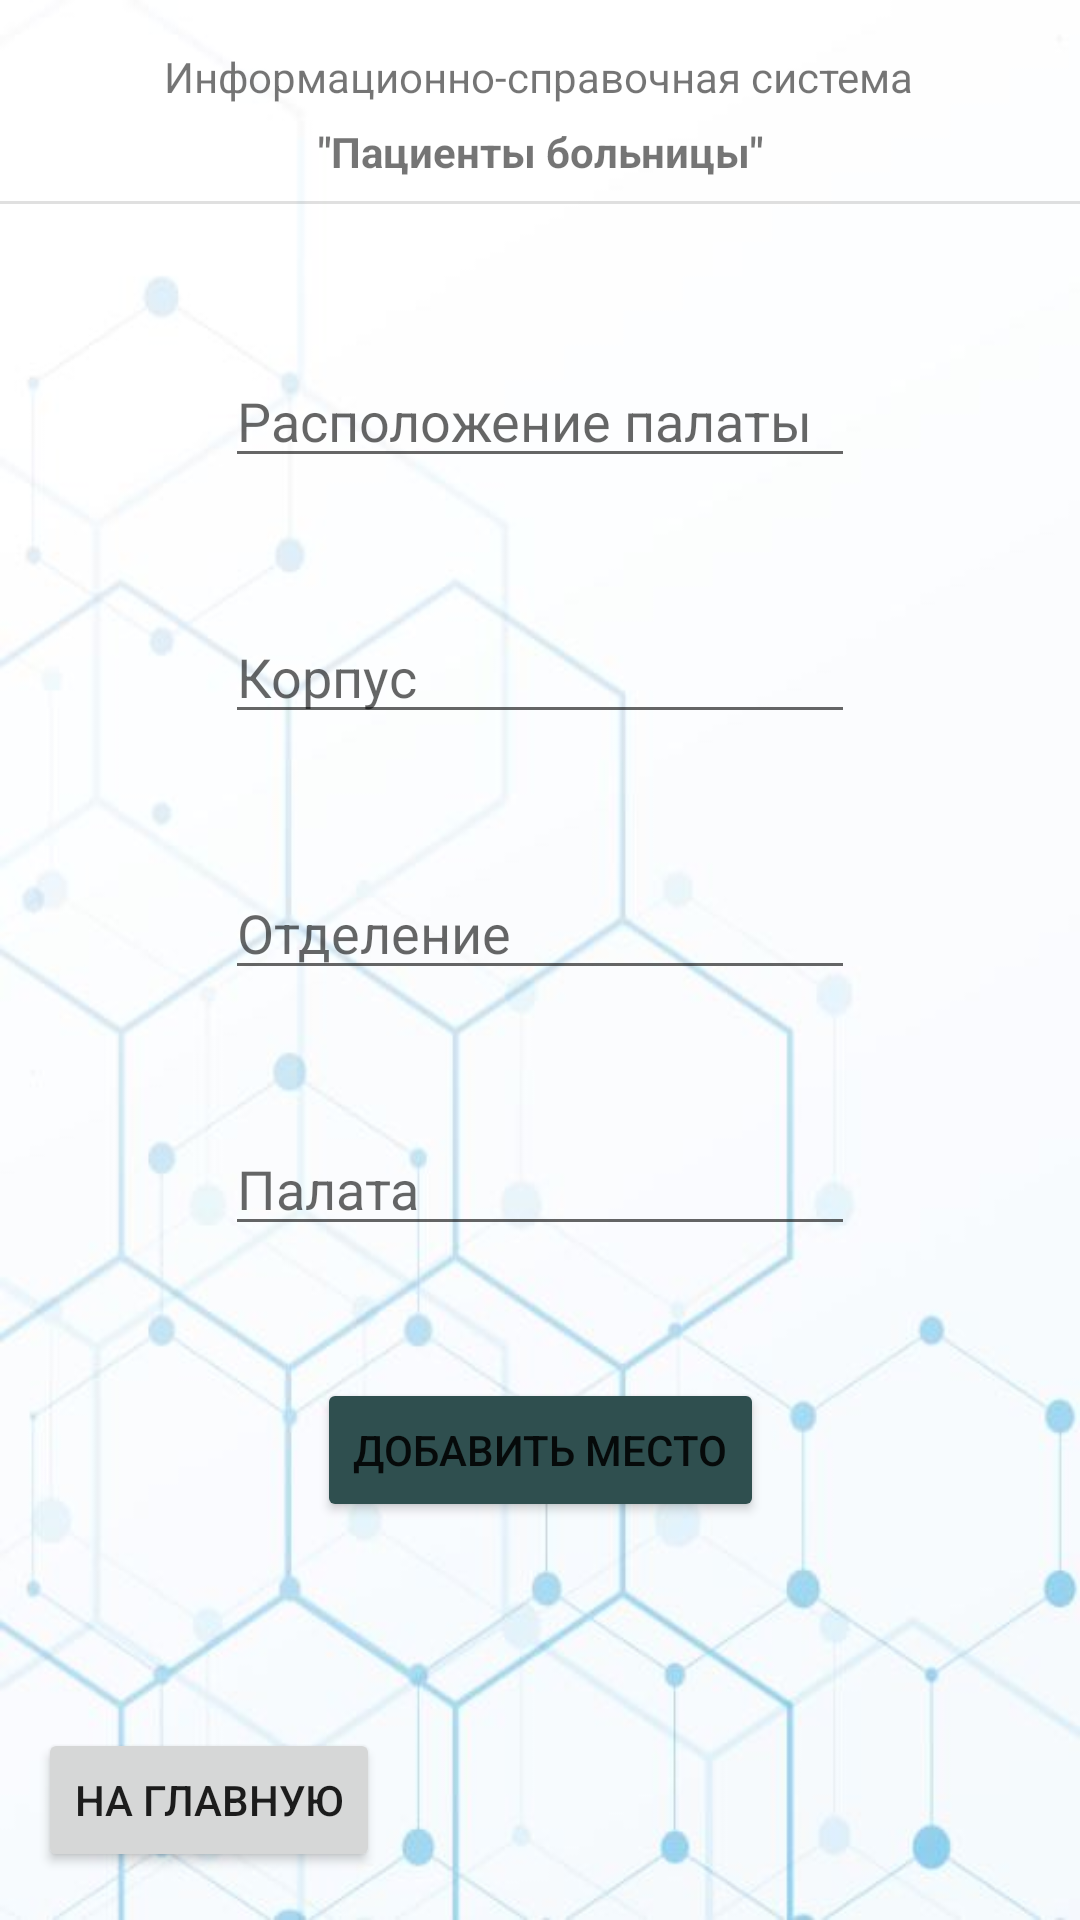

Reconstruct the res/layout file that produces this screen, plus the resources it refers to.
<!-- AndroidManifest.xml: application theme Theme.HospitalPatients -->
<!-- res/layout/activity_add_hos.xml -->
<?xml version="1.0" encoding="utf-8"?>
<androidx.constraintlayout.widget.ConstraintLayout xmlns:android="http://schemas.android.com/apk/res/android"
    xmlns:app="http://schemas.android.com/apk/res-auto"
    xmlns:tools="http://schemas.android.com/tools"
    android:layout_width="match_parent"
    android:layout_height="match_parent"
    android:background="@drawable/back"
    android:id="@+id/add_hos_element"
    tools:context=".AddHos">

    <View
        android:id="@+id/divider"
        android:layout_width="match_parent"
        android:layout_height="1dp"
        android:layout_marginTop="7dp"

        android:background="?android:attr/listDivider"
        app:layout_constraintEnd_toEndOf="parent"
        app:layout_constraintHorizontal_bias="0.49"
        app:layout_constraintStart_toStartOf="parent"
        app:layout_constraintTop_toBottomOf="@+id/textView6" />

    <TextView
        android:id="@+id/textView5"
        android:layout_width="wrap_content"
        android:layout_height="wrap_content"
        android:layout_marginTop="16dp"
        android:layout_marginBottom="32dp"
        android:text="Информационно-справочная система"
        app:layout_constraintBottom_toTopOf="@+id/divider"
        app:layout_constraintEnd_toEndOf="parent"
        app:layout_constraintHorizontal_bias="0.496"
        app:layout_constraintStart_toStartOf="parent"
        app:layout_constraintTop_toTopOf="parent"
        app:layout_constraintVertical_bias="0.0" />

    <TextView
        android:id="@+id/textView6"
        android:layout_width="wrap_content"
        android:layout_height="wrap_content"
        android:layout_marginTop="6dp"
        android:text='"Пациенты больницы"'
        android:textStyle="bold"
        app:layout_constraintEnd_toEndOf="parent"
        app:layout_constraintHorizontal_bias="0.5"

        app:layout_constraintStart_toStartOf="parent"
        app:layout_constraintTop_toBottomOf="@+id/textView5" />

    <EditText
        android:id="@+id/textLocroom"
        android:layout_width="wrap_content"
        android:layout_height="wrap_content"
        android:layout_marginTop="50dp"
        android:ems="10"
        android:hint="Расположение палаты"
        android:inputType="textPersonName"
        app:layout_constraintEnd_toEndOf="parent"
        app:layout_constraintStart_toStartOf="parent"
        app:layout_constraintTop_toBottomOf="@+id/divider" />

    <EditText
        android:id="@+id/textCorpnum"
        android:layout_width="wrap_content"
        android:layout_height="wrap_content"
        android:layout_marginTop="44dp"
        android:ems="10"
        android:hint="Корпус"
        android:inputType="textPersonName"
        app:layout_constraintEnd_toEndOf="parent"
        app:layout_constraintStart_toStartOf="parent"
        app:layout_constraintTop_toBottomOf="@+id/textLocroom" />

    <EditText
        android:id="@+id/textDepartment"
        android:layout_width="wrap_content"
        android:layout_height="wrap_content"
        android:layout_marginTop="44dp"
        android:ems="10"
        android:hint="Отделение"
        android:inputType="textPersonName"
        app:layout_constraintEnd_toEndOf="parent"
        app:layout_constraintStart_toStartOf="parent"
        app:layout_constraintTop_toBottomOf="@+id/textCorpnum" />

    <EditText
        android:id="@+id/textRoom"
        android:layout_width="wrap_content"
        android:layout_height="wrap_content"
        android:layout_marginTop="44dp"
        android:ems="10"
        android:hint="Палата"
        android:inputType="textPersonName"
        app:layout_constraintEnd_toEndOf="parent"
        app:layout_constraintStart_toStartOf="parent"
        app:layout_constraintTop_toBottomOf="@+id/textDepartment" />

    <Button
        android:id="@+id/addPlace"
        android:layout_width="wrap_content"
        android:layout_height="wrap_content"
        android:layout_marginTop="44dp"
        android:text="Добавить место"
        app:backgroundTint="#2F4F4F"
        app:layout_constraintEnd_toEndOf="parent"
        app:layout_constraintStart_toStartOf="parent"
        app:layout_constraintTop_toBottomOf="@+id/textRoom" />

    <Button
        android:id="@+id/toIndex"
        android:layout_width="wrap_content"
        android:layout_height="wrap_content"
        android:layout_marginBottom="16dp"
        android:text="На главную"
        app:layout_constraintBottom_toBottomOf="parent"
        app:layout_constraintEnd_toEndOf="parent"
        app:layout_constraintHorizontal_bias="0.052"
        app:layout_constraintStart_toStartOf="parent" />

</androidx.constraintlayout.widget.ConstraintLayout>
<!-- resources referenced by this layout -->
<resources>
  <!-- drawable back: jpg bitmap (drawable, 31119 bytes) -->
  <style name="Theme.HospitalPatients" parent="Theme.MaterialComponents.DayNight.DarkActionBar">
          
          <item name="colorPrimary">#87CEEB</item>
          <item name="colorPrimaryVariant">#2F4F4F</item>
          <item name="colorOnPrimary">@color/white</item>
          
          <item name="colorSecondary">#87CEEB</item>
          <item name="colorSecondaryVariant">@color/teal_700</item>
          <item name="colorOnSecondary">@color/black</item>
          
          <item name="android:statusBarColor" tools:targetApi="l">?attr/colorPrimaryVariant</item>
          
  
      </style>
  <!-- not gathered from this repository: default colours our renderer supplied (Android Studio template values) -->
  <color name="teal_700">#FF018786</color>
  <color name="black">#FF000000</color>
  <color name="white">#FFFFFFFF</color>
</resources>
